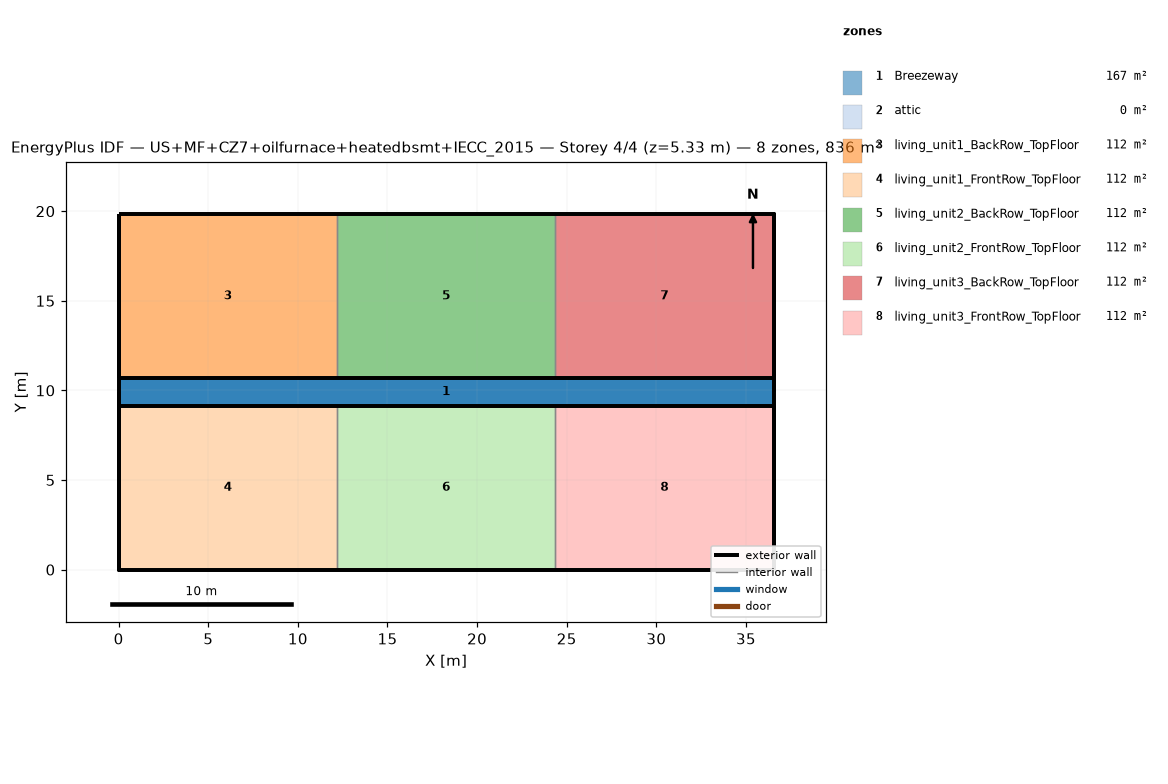
=== STOREY PLAN SPEC (per zone: floor XY polygon, exterior-wall plan segments, windows/doors) ===
zone 1: Breezeway  (167.0 m²)
  floor: (36.54, 9.16) (0.00, 9.16) (0.00, 10.68) (36.54, 10.68)
  floor: (36.54, 9.16) (0.00, 9.16) (0.00, 10.68) (36.54, 10.68)
  floor: (36.54, 9.16) (0.00, 9.16) (0.00, 10.68) (36.54, 10.68)
zone 2: attic  (0.0 m²)
  exterior wall: (36.54, 0.00) – (36.54, 19.84) – (36.54, 9.92)  [29.8 m]
  exterior wall: (0.00, 19.84) – (0.00, 0.00) – (0.00, 9.92)  [29.8 m]
zone 3: living_unit1_BackRow_TopFloor  (111.5 m²)
  floor: (12.18, 10.68) (0.00, 10.68) (0.00, 19.84) (12.18, 19.84)
  exterior wall: (12.18, 19.84) – (0.00, 19.84)  [12.2 m]
  exterior wall: (0.00, 19.84) – (0.00, 10.68)  [9.2 m]
  exterior wall: (0.00, 10.68) – (12.18, 10.68)  [12.2 m]
  interior walls: 1
zone 4: living_unit1_FrontRow_TopFloor  (111.5 m²)
  floor: (12.18, 0.00) (0.00, 0.00) (0.00, 9.16) (12.18, 9.16)
  exterior wall: (0.00, 0.00) – (12.18, 0.00)  [12.2 m]
  exterior wall: (0.00, 9.16) – (0.00, 0.00)  [9.2 m]
  exterior wall: (12.18, 9.16) – (0.00, 9.16)  [12.2 m]
  interior walls: 1
zone 5: living_unit2_BackRow_TopFloor  (111.5 m²)
  floor: (24.36, 10.68) (12.18, 10.68) (12.18, 19.84) (24.36, 19.84)
  exterior wall: (12.18, 10.68) – (24.36, 10.68)  [12.2 m]
  exterior wall: (24.36, 19.84) – (12.18, 19.84)  [12.2 m]
  interior walls: 2
zone 6: living_unit2_FrontRow_TopFloor  (111.5 m²)
  floor: (24.36, 0.00) (12.18, 0.00) (12.18, 9.16) (24.36, 9.16)
  exterior wall: (12.18, 0.00) – (24.36, 0.00)  [12.2 m]
  exterior wall: (24.36, 9.16) – (12.18, 9.16)  [12.2 m]
  interior walls: 2
zone 7: living_unit3_BackRow_TopFloor  (111.5 m²)
  floor: (36.54, 10.68) (24.36, 10.68) (24.36, 19.84) (36.54, 19.84)
  exterior wall: (36.54, 10.68) – (36.54, 19.84)  [9.2 m]
  exterior wall: (36.54, 19.84) – (24.36, 19.84)  [12.2 m]
  exterior wall: (24.36, 10.68) – (36.54, 10.68)  [12.2 m]
  interior walls: 1
zone 8: living_unit3_FrontRow_TopFloor  (111.5 m²)
  floor: (36.54, 0.00) (24.36, 0.00) (24.36, 9.16) (36.54, 9.16)
  exterior wall: (24.36, 0.00) – (36.54, 0.00)  [12.2 m]
  exterior wall: (36.54, 0.00) – (36.54, 9.16)  [9.2 m]
  exterior wall: (36.54, 9.16) – (24.36, 9.16)  [12.2 m]
  interior walls: 1

=== DERIVED (storey summary) ===
Building: US+MF+CZ7+oilfurnace+heatedbsmt+IECC_2015
Storey: 4 of 4  (floor level z = 5.33 m)
Storey gross floor area: 836.2 m²
Zones on this storey: 8
  - Breezeway: floor 167.0 m²
  - attic: floor 0.0 m²; exterior wall 59.5 m (81.9 m²); WWR 0.0%
  - living_unit1_BackRow_TopFloor: floor 111.5 m²; exterior wall 33.5 m (86.9 m²); WWR 0.0%
  - living_unit1_FrontRow_TopFloor: floor 111.5 m²; exterior wall 33.5 m (86.9 m²); WWR 0.0%
  - living_unit2_BackRow_TopFloor: floor 111.5 m²; exterior wall 24.4 m (63.1 m²); WWR 0.0%
  - living_unit2_FrontRow_TopFloor: floor 111.5 m²; exterior wall 24.4 m (63.1 m²); WWR 0.0%
  - living_unit3_BackRow_TopFloor: floor 111.5 m²; exterior wall 33.5 m (86.9 m²); WWR 0.0%
  - living_unit3_FrontRow_TopFloor: floor 111.5 m²; exterior wall 33.5 m (86.9 m²); WWR 0.0%
Zone adjacency (shared interzone walls):
  - living_unit1_BackRow_TopFloor ↔ living_unit2_BackRow_TopFloor
  - living_unit1_FrontRow_TopFloor ↔ living_unit2_FrontRow_TopFloor
  - living_unit2_BackRow_TopFloor ↔ living_unit3_BackRow_TopFloor
  - living_unit2_FrontRow_TopFloor ↔ living_unit3_FrontRow_TopFloor